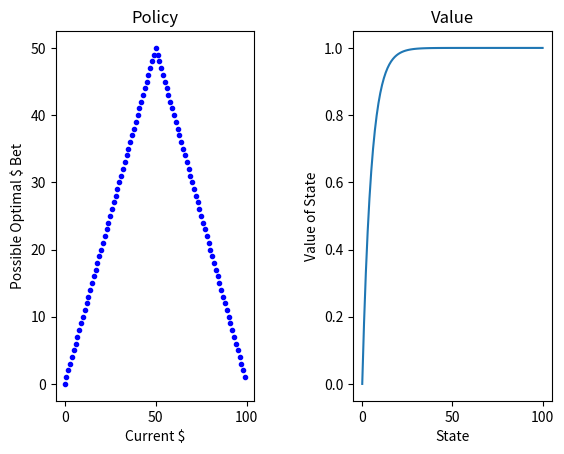

Source code (Python):
import numpy as np
from matplotlib import pyplot as plt
import random

gamma = 0.9
goal = 100
ph = 0.55
States = [i for i in range(goal+1)]
Values = [0 for i in States]
Values[-1] = 1
Actions = [np.arange(min(i+1, goal-i+1)) for i in States]
Pi = np.zeros(shape=goal)
theta = 1e-25
delta = 1

while(delta>theta):
    delta = 0;
    for state in range(1, goal):
        v = Values[state]
        max_V = -0.1
        for action in Actions[state]:
            Vs_temp = (ph * Values[int(state+action)]) + ((1-ph) * Values[int(state-action)])
            if Vs_temp >= max_V:
                max_V = Vs_temp
                Values[state] = Vs_temp
        delta = max(delta, abs(Values[state] - v))


for state in range(1, goal):
    max_V = -0.1
    for action in Actions[state]:
        Vs_temp = (ph * Values[int(state+action)]) + ((1-ph) * Values[int(state-action)])
        if Vs_temp >= max_V:
            Pi[state] = action

plt.subplot(121)
plt.plot(Pi, 'b.')
plt.title("Policy")
plt.xlabel("Current $")
plt.ylabel("Possible Optimal $ Bet")

plt.subplot(122)
plt.plot(Values)
plt.title("Value")
plt.xlabel("State")
plt.ylabel("Value of State")
plt.subplots_adjust(left=None, bottom=None, right=None, top=None, wspace=0.5, hspace=None)
plt.show()


